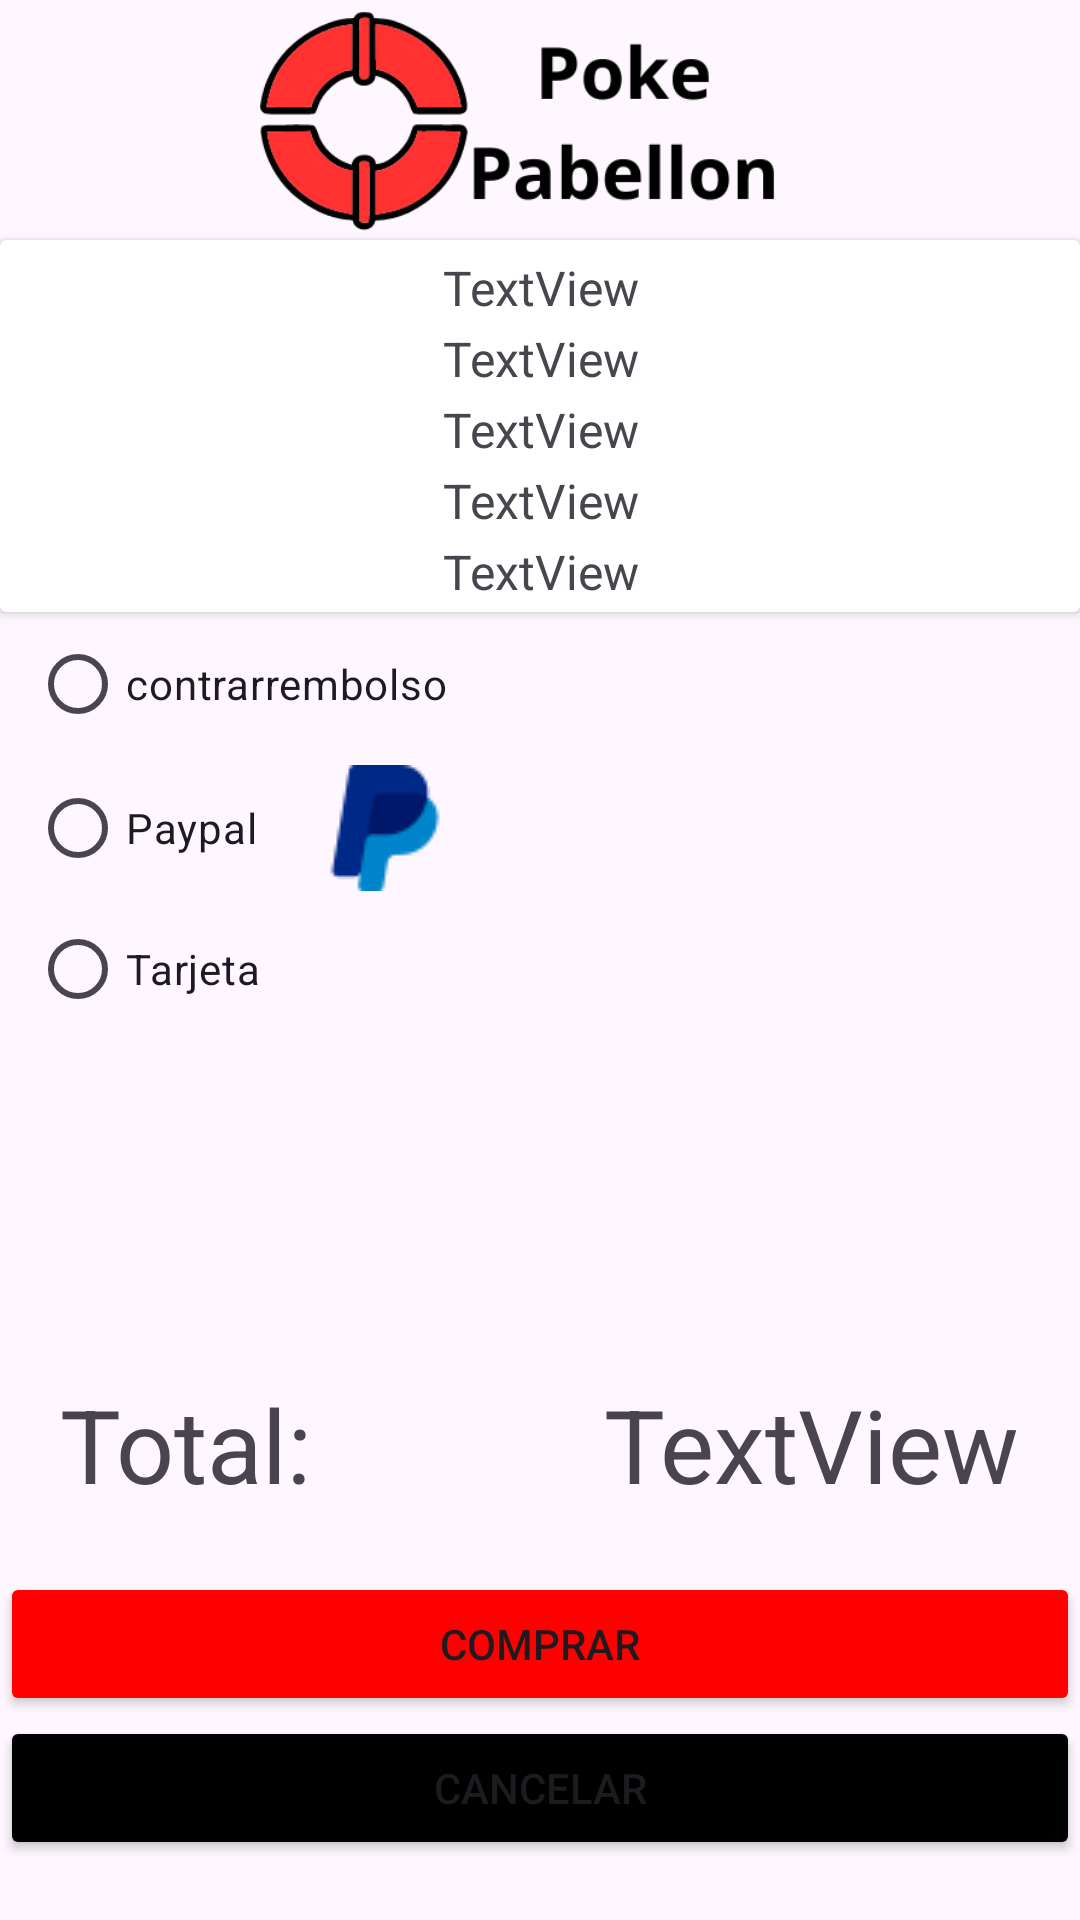

Write the Android layout XML for this screen, with the resource values it uses.
<!-- AndroidManifest.xml: application theme Theme.PokePabellon -->
<!-- res/layout/activity_pago.xml -->
<?xml version="1.0" encoding="utf-8"?>
<androidx.constraintlayout.widget.ConstraintLayout xmlns:android="http://schemas.android.com/apk/res/android"
    xmlns:app="http://schemas.android.com/apk/res-auto"
    xmlns:tools="http://schemas.android.com/tools"
    android:id="@+id/linearLayout8"
    android:layout_width="match_parent"
    android:layout_height="match_parent"
    tools:context=".vista_compras.PagoActivity">


    <TextView
        android:id="@+id/textView3"
        android:layout_width="wrap_content"
        android:layout_height="wrap_content"
        android:layout_marginStart="20dp"
        android:layout_marginBottom="20dp"
        android:text="Total:"
        android:textSize="34sp"
        app:layout_constraintBottom_toTopOf="@+id/PagoActivityBotonCompra"
        app:layout_constraintStart_toStartOf="parent" />

    <TextView
        android:id="@+id/PagoActivityPrecio2"
        android:layout_width="wrap_content"
        android:layout_height="wrap_content"
        android:layout_marginEnd="20dp"
        android:layout_marginBottom="20dp"
        android:text="TextView"
        android:textSize="34sp"
        app:layout_constraintBottom_toTopOf="@+id/PagoActivityBotonCompra"
        app:layout_constraintEnd_toEndOf="parent" />

    <Button
        android:id="@+id/PagoActivityBotonCompra"
        android:layout_width="0dp"
        android:layout_height="wrap_content"
        android:backgroundTint="@color/red"
        android:text="Comprar"
        app:layout_constraintBottom_toTopOf="@+id/buttonCancel"
        app:layout_constraintEnd_toEndOf="parent"
        app:layout_constraintHorizontal_bias="0.0"
        app:layout_constraintStart_toStartOf="parent" />

    <RadioGroup
        android:id="@+id/RadioGroupMetodo"
        android:layout_width="wrap_content"
        android:layout_height="142dp"
        android:layout_marginStart="10dp"
        android:layout_marginBottom="10dp"
        app:layout_constraintBottom_toTopOf="@+id/editTextCCV"
        app:layout_constraintStart_toStartOf="parent">

        <RadioButton
            android:id="@+id/RadioButtoncontrarrembolso"
            android:layout_width="match_parent"
            android:layout_height="wrap_content"
            android:text="contrarrembolso" />

        <RadioButton
            android:id="@+id/RadioButtonPaypal"
            android:layout_width="match_parent"
            android:layout_height="wrap_content"
            android:drawableRight="@drawable/paypal42"
            android:text="Paypal" />

        <RadioButton
            android:id="@+id/RadioButtonTarjeta"
            android:layout_width="match_parent"
            android:layout_height="wrap_content"
            android:text="Tarjeta" />
    </RadioGroup>

    <Button
        android:id="@+id/buttonCancel"
        android:layout_width="match_parent"
        android:layout_height="wrap_content"
        android:layout_marginBottom="20dp"
        android:backgroundTint="@color/black"
        android:text="Cancelar"
        app:layout_constraintBottom_toBottomOf="parent"
        tools:layout_editor_absoluteX="162dp" />

    <ImageView
        android:id="@+id/imageViewLogoPagoActivity"
        android:layout_width="match_parent"
        android:layout_height="80dp"
        app:layout_constraintTop_toTopOf="parent"
        app:srcCompat="@drawable/pokepabellonlogoptransparente"
        tools:layout_editor_absoluteX="0dp" />

    <EditText
        android:id="@+id/editTextTextNumeroTarjeta"
        android:layout_width="wrap_content"
        android:layout_height="wrap_content"
        android:layout_marginStart="10dp"
        android:layout_marginBottom="10dp"
        android:ems="10"
        android:hint="numero de tarjeta"
        android:inputType="number"
        android:visibility="invisible"
        app:layout_constraintBottom_toTopOf="@+id/textView3"
        app:layout_constraintStart_toStartOf="parent" />

    <EditText
        android:id="@+id/editTextCCV"
        android:layout_width="90dp"
        android:layout_height="wrap_content"
        android:layout_marginStart="10dp"
        android:layout_marginBottom="10dp"
        android:ems="10"
        android:hint="CCV"
        android:inputType="number"
        android:visibility="invisible"
        app:layout_constraintBottom_toTopOf="@+id/editTextTextNumeroTarjeta"
        app:layout_constraintStart_toStartOf="parent" />

    <EditText
        android:id="@+id/editTextTextFechaCaducidad"
        android:layout_width="wrap_content"
        android:layout_height="wrap_content"
        android:layout_marginStart="5dp"
        android:layout_marginBottom="10dp"
        android:ems="10"
        android:hint="fecha de caducidad"
        android:inputType="date"
        android:visibility="invisible"
        app:layout_constraintBottom_toTopOf="@+id/editTextTextNumeroTarjeta"
        app:layout_constraintStart_toEndOf="@+id/editTextCCV" />

    <androidx.cardview.widget.CardView
        android:layout_width="match_parent"
        android:layout_height="0dp"
        app:layout_constraintBottom_toTopOf="@+id/RadioGroupMetodo"
        app:layout_constraintTop_toBottomOf="@+id/imageViewLogoPagoActivity"
        tools:layout_editor_absoluteX="1dp">

        <androidx.constraintlayout.widget.ConstraintLayout
            android:id="@+id/linearLayout9"
            android:layout_width="match_parent"
            android:layout_height="match_parent">

            <TextView
                android:id="@+id/textViewCiudad"
                android:layout_width="0dp"
                android:layout_height="wrap_content"
                android:layout_marginTop="5dp"
                android:gravity="center"
                android:text="TextView"
                android:textSize="16sp"
                app:layout_constraintEnd_toEndOf="parent"
                app:layout_constraintStart_toStartOf="parent"
                app:layout_constraintTop_toTopOf="parent" />

            <TextView
                android:id="@+id/textViewProvincia"
                android:layout_width="0dp"
                android:layout_height="wrap_content"
                android:layout_marginTop="2dp"
                android:gravity="center"
                android:text="TextView"
                android:textSize="16sp"
                app:layout_constraintEnd_toEndOf="parent"
                app:layout_constraintStart_toStartOf="parent"
                app:layout_constraintTop_toBottomOf="@+id/textViewCiudad" />

            <TextView
                android:id="@+id/textViewCalle"
                android:layout_width="0dp"
                android:layout_height="wrap_content"
                android:layout_marginTop="2dp"
                android:gravity="center"
                android:text="TextView"
                android:textSize="16sp"
                app:layout_constraintEnd_toEndOf="parent"
                app:layout_constraintStart_toStartOf="parent"
                app:layout_constraintTop_toBottomOf="@+id/textViewProvincia" />

            <TextView
                android:id="@+id/textViewCP"
                android:layout_width="0dp"
                android:layout_height="wrap_content"
                android:layout_marginTop="2dp"
                android:gravity="center"
                android:text="TextView"
                android:textSize="16sp"
                app:layout_constraintEnd_toEndOf="parent"
                app:layout_constraintStart_toStartOf="parent"
                app:layout_constraintTop_toBottomOf="@+id/textViewCalle" />

            <TextView
                android:id="@+id/direccionPais"
                android:layout_width="0dp"
                android:layout_height="wrap_content"
                android:layout_marginTop="2dp"
                android:gravity="center"
                android:text="TextView"
                android:textSize="16sp"
                app:layout_constraintBottom_toBottomOf="parent"
                app:layout_constraintEnd_toEndOf="parent"
                app:layout_constraintStart_toStartOf="parent"
                app:layout_constraintTop_toBottomOf="@+id/textViewCP"
                app:layout_constraintVertical_bias="0.0" />
        </androidx.constraintlayout.widget.ConstraintLayout>

    </androidx.cardview.widget.CardView>


</androidx.constraintlayout.widget.ConstraintLayout>
<!-- resources referenced by this layout -->
<resources>
  <color name="black">#FF000000</color>
  <color name="red">#FF0000</color>
  <!-- drawable paypal42: png bitmap (drawable, 4992 bytes) -->
  <!-- drawable pokepabellonlogoptransparente: png bitmap (drawable, 23213 bytes) -->
  <style name="Theme.PokePabellon" parent="Theme.MaterialComponents.DayNight.DarkActionBar">
          
          <item name="colorPrimary">@color/purple_500</item>
          <item name="colorPrimaryVariant">@color/purple_700</item>
          <item name="colorOnPrimary">@color/white</item>
          
          <item name="colorSecondary">@color/teal_200</item>
          <item name="colorSecondaryVariant">@color/teal_700</item>
          <item name="colorOnSecondary">@color/black</item>
          
          <item name="android:statusBarColor" tools:targetApi="l">?attr/colorPrimaryVariant</item>
          
      </style>
  <color name="purple_500">#FF6200EE</color>
  <color name="purple_700">#FF3700B3</color>
  <color name="white">#F4F4F4</color>
  <color name="teal_200">#FF03DAC5</color>
  <color name="teal_700">#FF018786</color>
</resources>
